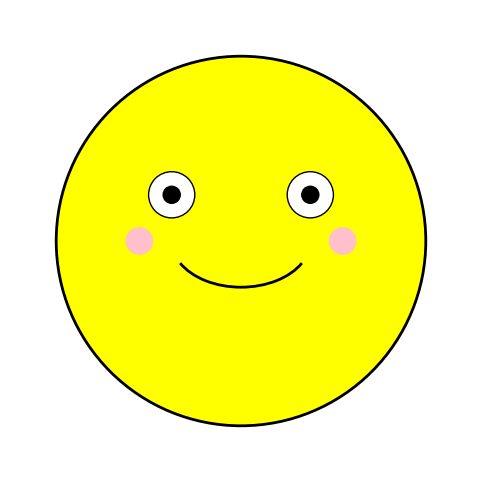

Generate this figure with matplotlib:
import matplotlib.pyplot as plt
import matplotlib.patches as patches

# Create a new figure with equal aspect ratio
fig, ax = plt.subplots(figsize=(6,6))

# Draw the head (a yellow circle)
head = patches.Circle((0.5, 0.5), 0.4, facecolor='yellow', edgecolor='black', linewidth=2)
ax.add_patch(head)

# Draw the left eye (white circle with black pupil)
left_eye = patches.Circle((0.35, 0.6), 0.05, facecolor='white', edgecolor='black', linewidth=1)
ax.add_patch(left_eye)
left_pupil = patches.Circle((0.35, 0.6), 0.02, facecolor='black')
ax.add_patch(left_pupil)

# Draw the right eye (white circle with black pupil)
right_eye = patches.Circle((0.65, 0.6), 0.05, facecolor='white', edgecolor='black', linewidth=1)
ax.add_patch(right_eye)
right_pupil = patches.Circle((0.65, 0.6), 0.02, facecolor='black')
ax.add_patch(right_pupil)

# Draw the smile (an arc)
smile = patches.Arc((0.5, 0.5), 0.3, 0.2, theta1=200, theta2=340, edgecolor='black', linewidth=2)
ax.add_patch(smile)

# Add blush on the cheeks (small pink circles)
left_cheek = patches.Circle((0.28, 0.5), 0.03, facecolor='pink', edgecolor='none')
ax.add_patch(left_cheek)
right_cheek = patches.Circle((0.72, 0.5), 0.03, facecolor='pink', edgecolor='none')
ax.add_patch(right_cheek)

# Remove axes for a cleaner look
ax.set_xlim(0, 1)
ax.set_ylim(0, 1)
ax.set_aspect('equal')
ax.axis('off')

plt.show()